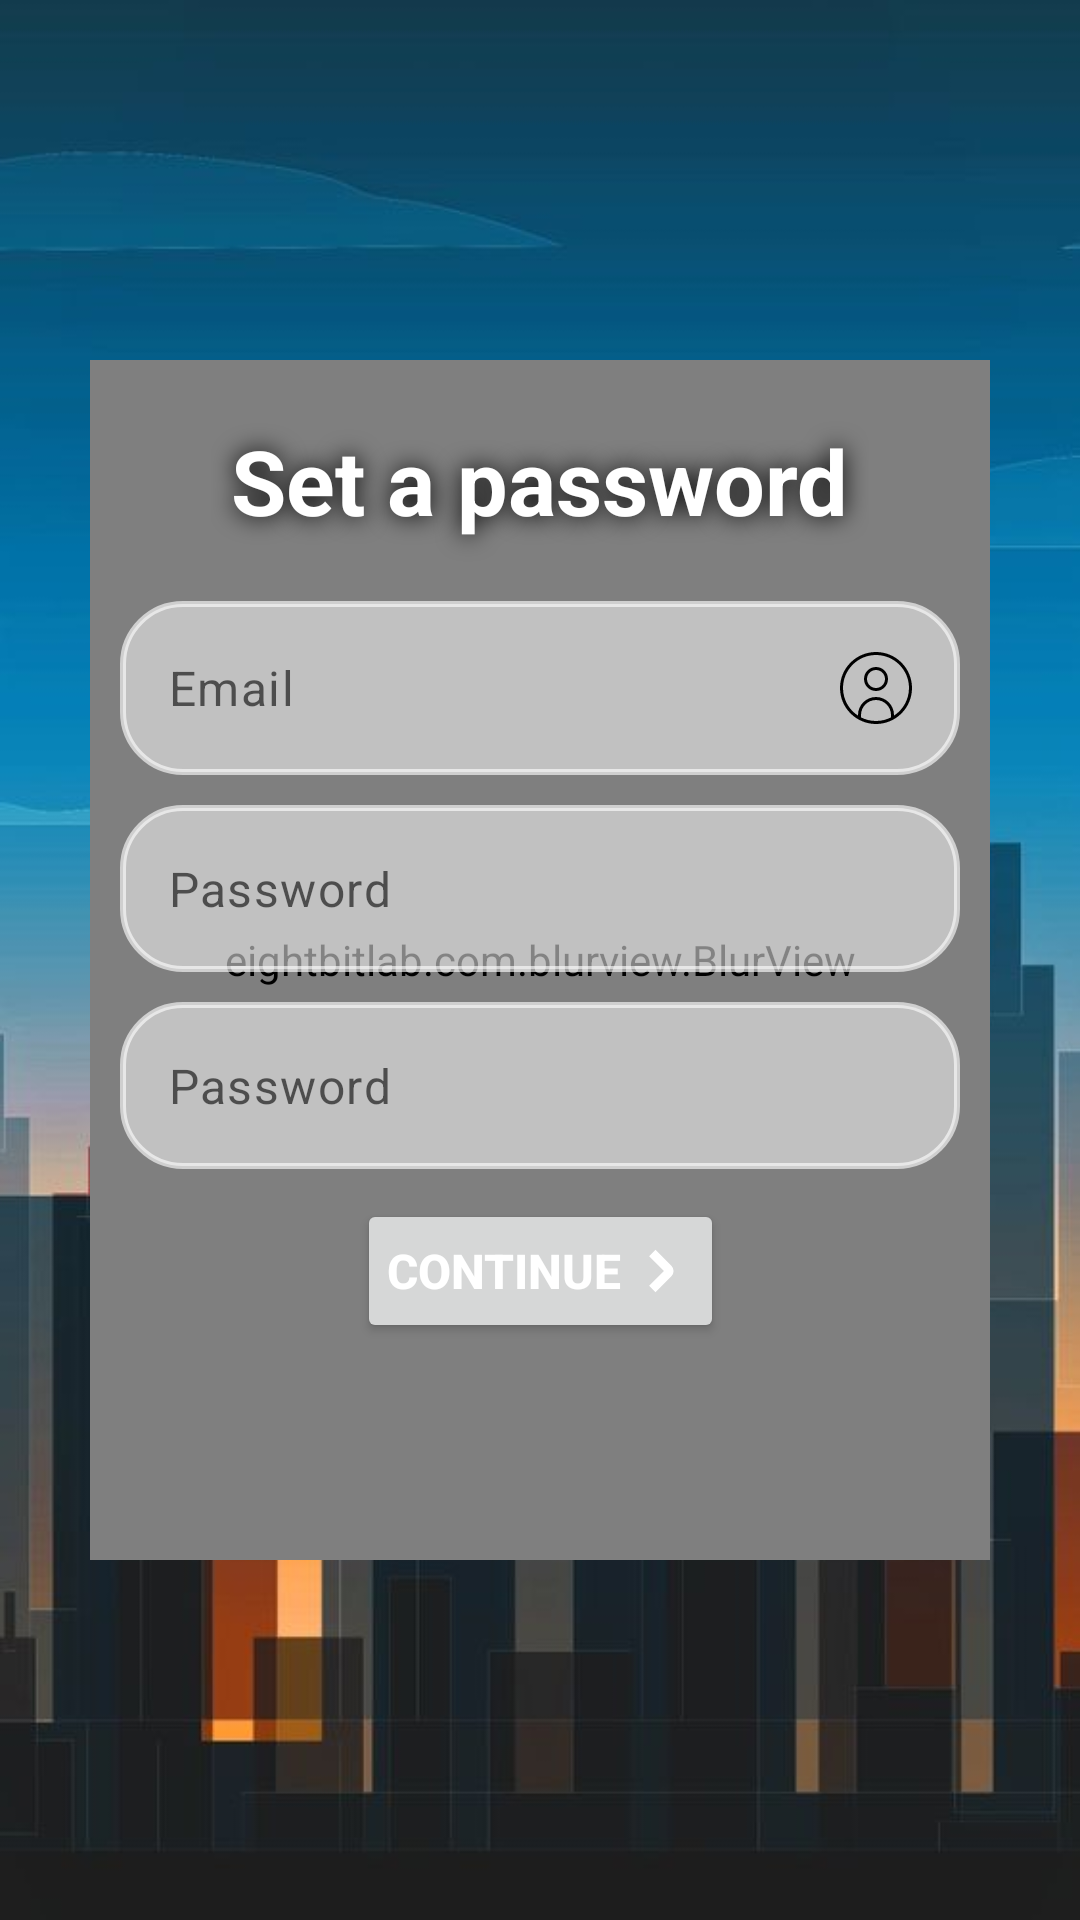

Write the Android layout XML for this screen, with the resource values it uses.
<!-- AndroidManifest.xml: application theme Theme.Task1 -->
<!-- res/layout/activity_sign_up_page.xml -->
<?xml version="1.0" encoding="utf-8"?>
<androidx.constraintlayout.widget.ConstraintLayout xmlns:android="http://schemas.android.com/apk/res/android"
    xmlns:app="http://schemas.android.com/apk/res-auto"
    xmlns:tools="http://schemas.android.com/tools"
    android:layout_width="match_parent"
    android:layout_height="match_parent"
    android:background="@drawable/city_bg"
    tools:context=".acitivity.SetPassword">

    <eightbitlab.com.blurview.BlurView
        android:layout_width="300sp"
        android:layout_height="400sp"
        android:background="@drawable/blur_bg"
        app:layout_constraintBottom_toBottomOf="@id/container_glass"
        app:layout_constraintEnd_toEndOf="@id/container_glass"
        app:layout_constraintStart_toStartOf="@id/container_glass"
        app:layout_constraintTop_toTopOf="@id/container_glass"
        android:id="@+id/blurView" />

    <androidx.constraintlayout.widget.ConstraintLayout
        android:id="@+id/container_glass"
        app:layout_constraintEnd_toEndOf="parent"
        app:layout_constraintStart_toStartOf="parent"
        app:layout_constraintTop_toTopOf="parent"
        app:layout_constraintBottom_toBottomOf="parent"
        android:layout_width="300sp"
        android:layout_height="400sp">

        <TextView
            android:id="@+id/tv_head"
            android:layout_width="wrap_content"
            android:layout_height="wrap_content"
            app:layout_constraintStart_toStartOf="parent"
            app:layout_constraintTop_toTopOf="parent"
            app:layout_constraintEnd_toEndOf="parent"
            android:text="Set a password"
            style="@style/MyTextViewHeadingStyle" />

        <com.google.android.material.textfield.TextInputLayout
            app:layout_constraintTop_toBottomOf="@id/tv_head"
            android:id="@+id/til_email"
            android:layout_width="match_parent"
            android:layout_height="wrap_content"
            style="@style/MyEditTextContainerStyle"
            app:hintEnabled="false">
            <com.google.android.material.textfield.TextInputEditText
                android:id="@+id/et_email"
                android:layout_width="match_parent"
                android:layout_height="wrap_content"
                style="@style/MyEditTextEmailStyle" />
        </com.google.android.material.textfield.TextInputLayout>

        <com.google.android.material.textfield.TextInputLayout
            app:layout_constraintTop_toBottomOf="@id/til_email"
            android:id="@+id/til_pass"
            android:layout_width="match_parent"
            android:layout_height="wrap_content"
            style="@style/MyEditTextContainerStyle"
            app:hintEnabled="false">
            <com.google.android.material.textfield.TextInputEditText
                android:id="@+id/et_pass"
                android:layout_width="match_parent"
                android:layout_height="wrap_content"
                style="@style/MyEditTextPasswordStyle" />
        </com.google.android.material.textfield.TextInputLayout>

        <com.google.android.material.textfield.TextInputLayout
            app:layout_constraintTop_toBottomOf="@id/til_pass"
            android:id="@+id/til_repass"
            android:layout_width="match_parent"
            android:layout_height="wrap_content"
            style="@style/MyEditTextContainerStyle"
            app:hintEnabled="false">
            <com.google.android.material.textfield.TextInputEditText
                android:id="@+id/et_repass"
                android:layout_width="match_parent"
                android:layout_height="wrap_content"
                style="@style/MyEditTextPasswordStyle" />
        </com.google.android.material.textfield.TextInputLayout>

        <Button
            android:id="@+id/btnSignUp"
            android:layout_width="wrap_content"
            android:layout_height="wrap_content"
            app:layout_constraintStart_toStartOf="parent"
            app:layout_constraintEnd_toEndOf="parent"
            android:drawableRight="@drawable/ic_next"
            app:layout_constraintTop_toBottomOf="@id/til_repass"
            android:text="Continue"
            style="@style/MyButtonStyle" />

        

    </androidx.constraintlayout.widget.ConstraintLayout>

</androidx.constraintlayout.widget.ConstraintLayout>
<!-- resources referenced by this layout -->
<resources>
  <!-- drawable blur_bg (drawable) -->
  <shape xmlns:android="http://schemas.android.com/apk/res/android">
      <solid android:color="@android:color/transparent" /> 
      <corners android:radius="20dp" /> 
      <stroke
          android:width="2dp"
          android:color="#D8FFFFFF" />
  </shape>
  <!-- drawable ic_next (drawable) -->
  <vector android:height="24dp" android:viewportHeight="24"
      android:viewportWidth="24" android:width="24dp" xmlns:android="http://schemas.android.com/apk/res/android">
      <path android:fillColor="#FFFFFF" android:pathData="M11.164,19.061 L9.043,16.939 13.982,12 9.043,7.061l2.121,-2.122 5.293,5.293a2.5,2.5 0,0 1,0 3.536Z"/>
  </vector>
  <style name="MyButtonStyle">
          <item name="android:textStyle">bold</item>
          <item name="android:textColor">@color/white</item>
          <item name="android:textSize">16sp</item>
          <item name="android:padding">10sp</item>
          <item name="android:layout_margin">10sp</item>
      </style>
  <style name="MyEditTextContainerStyle">
          <item name="android:layout_margin">10sp</item>
          <item name="android:background">@drawable/edittext_container_bg</item>
      </style>
  <style name="MyEditTextEmailStyle">
          <item name="android:hint">Email</item>
          <item name="android:inputType">textEmailAddress</item>
          <item name="android:drawableRight">@drawable/user</item>
          <item name="android:drawablePadding">10sp</item>
          <item name="android:background">@drawable/rounded_edittext_bg</item>
          <item name="android:textColor">@android:color/black</item>
          <item name="android:textColorHint">@color/hint</item>
      </style>
  <style name="MyEditTextPasswordStyle">
          <item name="android:hint">Password</item>
          <item name="android:inputType">textPassword</item>
          <item name="android:drawablePadding">10sp</item>
          <item name="android:background">@drawable/rounded_edittext_bg</item>
          <item name="android:textColor">@android:color/black</item>
          <item name="android:textColorHint">@color/hint</item>
      </style>
  <style name="MyTextViewHeadingStyle">
          <item name="android:textColor">@color/white</item>
          <item name="android:textSize">30sp</item>
          <item name="android:layout_margin">10sp</item>
          <item name="android:padding">10sp</item>
          <item name="android:textStyle">bold</item>
          <item name="android:shadowColor">@color/black</item>
          <item name="android:shadowRadius">20</item>
      </style>
  <style name="Theme.Task1" parent="Base.Theme.Task1">
          <item name="colorPrimary">@color/colorPrimary</item>
          <item name="colorPrimaryDark">@color/colorPrimary</item>
          <item name="colorAccent">@color/colorAccent</item>
      </style>
  <color name="white">#FFFFFFFF</color>
  <!-- drawable edittext_container_bg (drawable) -->
  <?xml version="1.0" encoding="utf-8"?>
  <shape xmlns:android="http://schemas.android.com/apk/res/android"
      android:shape="rectangle">
      <solid android:color="#83FFFFFF" />
      <stroke
          android:width="2dp"
          android:color="#9FFFFFFF" />
      <corners android:radius="20dp" />
  </shape>
  <!-- drawable rounded_edittext_bg (drawable) -->
  <?xml version="1.0" encoding="utf-8"?>
  <shape xmlns:android="http://schemas.android.com/apk/res/android"
      android:shape="rectangle">
      <solid android:color="#00FFFFFF" /> 
      <corners android:radius="20dp" /> 
  </shape>
  <color name="hint">#99000000</color>
  <color name="black">#FF000000</color>
  <style name="Base.Theme.Task1" parent="Theme.Material3.DayNight.NoActionBar">
  
      </style>
  <color name="colorPrimary">#2196F3 </color>
  <color name="colorAccent">#03A9F4</color>
</resources>
